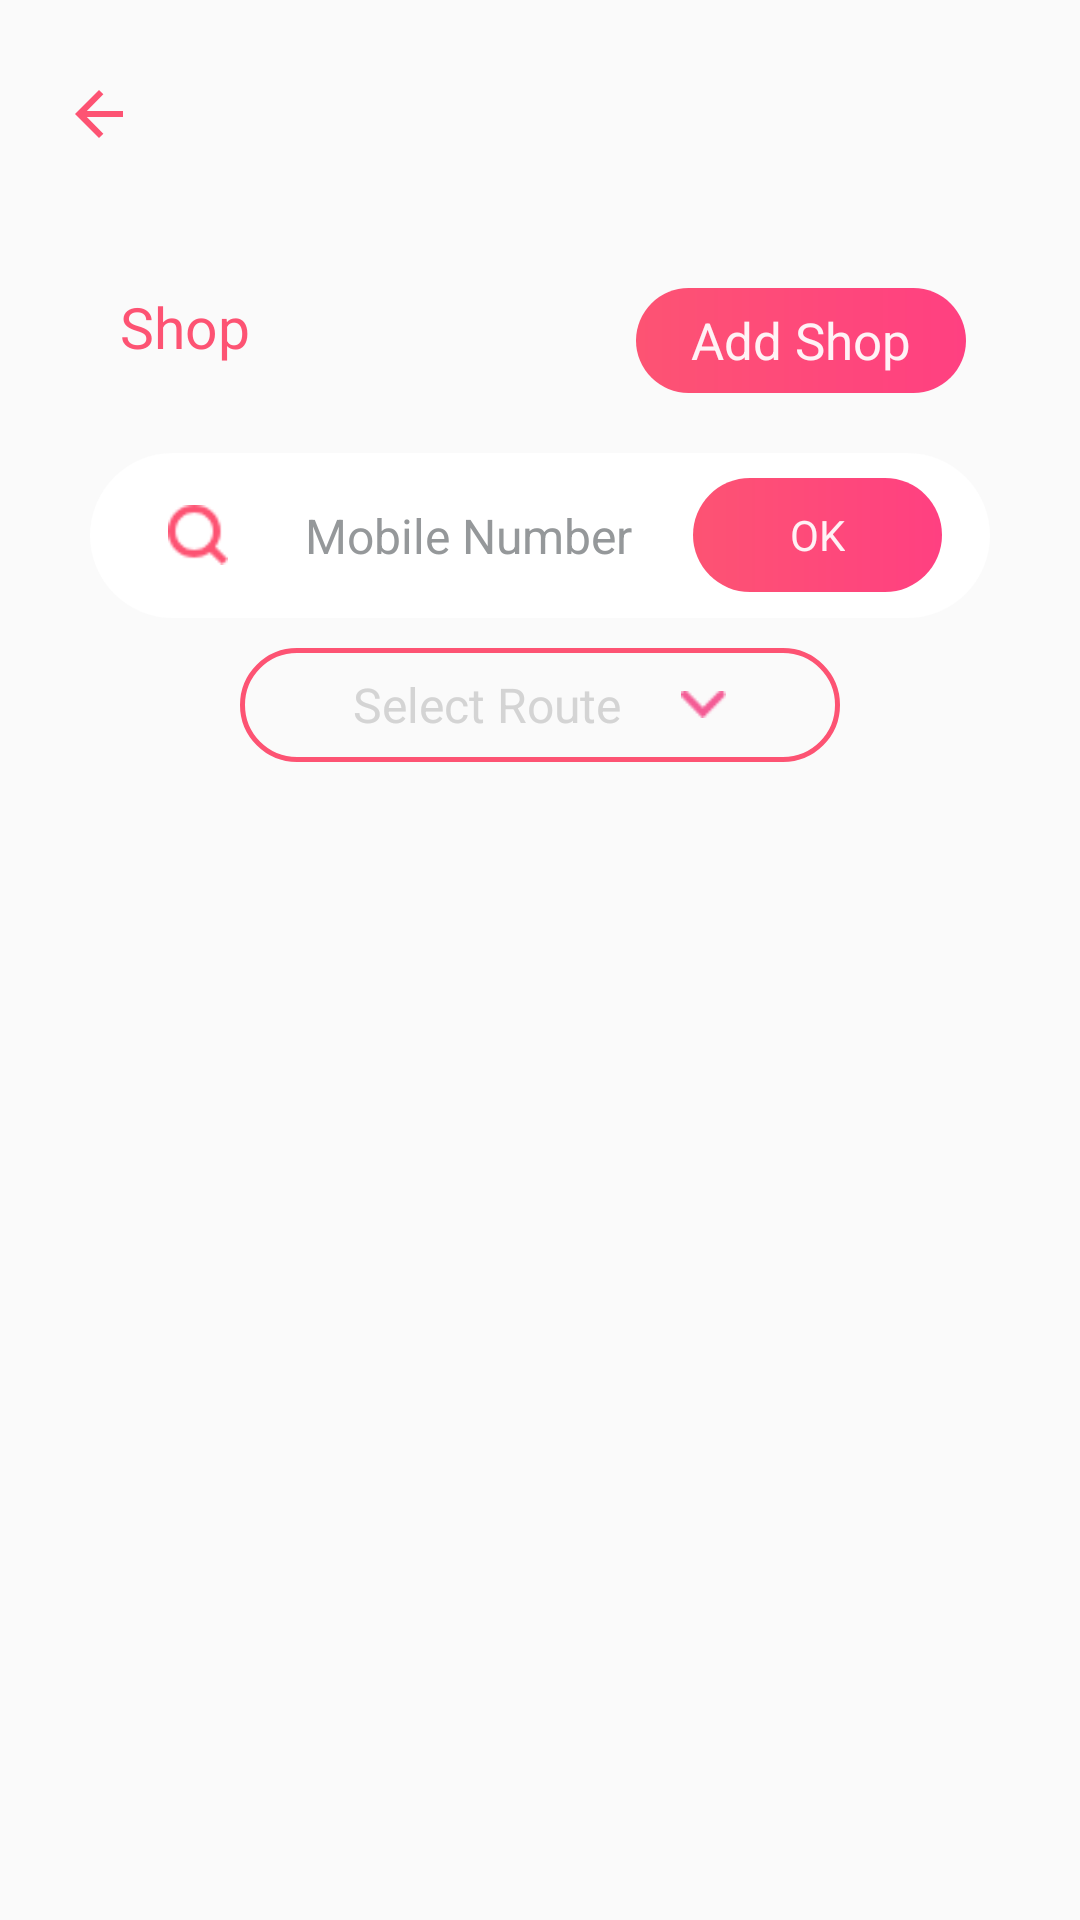

Here is an Android app screen rendered from its layout file. Give the layout XML and the strings, colors and styles it references.
<!-- AndroidManifest.xml: application theme AppTheme -->
<!-- res/layout/activity_shop_list.xml -->
<?xml version="1.0" encoding="utf-8"?>
<LinearLayout xmlns:android="http://schemas.android.com/apk/res/android"
    android:layout_width="match_parent"
    android:layout_height="match_parent"
    android:orientation="vertical">


    <LinearLayout
        android:id="@+id/linr_back_arrow"
        android:layout_width="match_parent"
        android:layout_height="wrap_content"
        android:layout_alignParentTop="true"
        android:minHeight="20dp"
        android:layout_marginTop="10dp">

        <ImageView
            android:id="@+id/img_qick_rechrge_back"
            android:layout_width="wrap_content"
            android:layout_height="wrap_content"
            android:layout_marginBottom="10dp"
            android:layout_marginLeft="25dp"
            android:layout_marginTop="20dp"
            android:src="@drawable/ic_backward_icon" />
    </LinearLayout>


    <RelativeLayout
        android:layout_width="match_parent"
        android:layout_height="wrap_content"
        android:layout_marginTop="20dp">


        <RelativeLayout
            android:id="@+id/relt_shop"
            android:layout_width="match_parent"
            android:layout_height="wrap_content"

            >

            <TextView

                android:id="@+id/tv_quick_recharge"
                android:layout_width="wrap_content"
                android:layout_height="wrap_content"
                android:layout_marginLeft="40dp"
                android:layout_marginTop="20dp"
                android:text="Shop"
                android:textColor="@color/profile_text_colour"
                android:textSize="19dp" />

            <RelativeLayout

                android:id="@+id/relt_add_shop"
                android:layout_width="110dp"
                android:layout_height="35dp"
                android:layout_alignParentRight="true"
                android:layout_marginRight="38dp"
                android:layout_marginTop="20dp"
                android:background="@drawable/login_button_background">

                <TextView
                    android:layout_width="wrap_content"
                    android:layout_height="wrap_content"
                    android:layout_centerInParent="true"
                    android:text="@string/quick_recharge_addShop"
                    android:textColor="@color/white"
                    android:textSize="17dp" />
            </RelativeLayout>

        </RelativeLayout>


        <LinearLayout
            android:id="@+id/edt_phneNumber"
            android:layout_width="300dp"
            android:layout_height="55dp"
            android:layout_below="@id/relt_shop"
            android:layout_centerInParent="true"
            android:layout_marginLeft="20dp"
            android:layout_marginRight="20dp"
            android:layout_marginTop="20dp"
            android:background="@drawable/profile_edittext_background"
            android:gravity="center"
            android:orientation="horizontal">

            <ImageView
                android:id="@+id/img_shop_numbr_search"
                android:layout_width="20dp"
                android:layout_height="20dp"
                android:src="@drawable/search_icon"
                android:layout_marginLeft="20dp"
                />


            <RelativeLayout
                android:layout_width="150dp"
                android:layout_height="wrap_content"
                android:layout_marginLeft="5dp"
                android:gravity="center"
                android:orientation="horizontal">


                <EditText
                    android:layout_width="fill_parent"
                    android:layout_height="wrap_content"
                    android:background="@null"
                    android:gravity="center"
                    android:hint="@string/profile_phoneRegister_text"
                    android:inputType="number"
                    android:maxLength="100"
                    android:maxLines="1"
                    android:textColor="@color/profile_page_textColour"
                    android:textColorHint="@color/menu_text_colour"
                    android:textSize="16dp" />

            </RelativeLayout>

            <RelativeLayout

                android:id="@+id/relt_srch_ok"
                android:layout_width="83dp"
                android:layout_height="38dp"
                android:layout_alignParentRight="true"
                android:layout_marginRight="10dp"
                android:layout_marginLeft="0dp"
                android:background="@drawable/login_button_background"
                android:gravity="center_vertical">


                <TextView
                    android:layout_width="wrap_content"
                    android:layout_height="wrap_content"
                    android:layout_centerInParent="true"
                    android:text="@string/ok"
                    android:textAlignment="gravity"
                    android:textColor="@color/white"
                    android:textSize="14dp" />
            </RelativeLayout>
        </LinearLayout>

        <RelativeLayout

            android:id="@+id/relt_route"
            android:layout_width="200dp"
            android:layout_height="38dp"
            android:layout_below="@id/edt_phneNumber"
            android:layout_centerInParent="true"
            android:layout_marginTop="10dp"
            android:background="@drawable/select_route_background"
            android:orientation="vertical">


            <LinearLayout
                android:id="@+id/linr_route_selector"
                android:layout_width="match_parent"
                android:layout_height="wrap_content"
                android:layout_centerInParent="true"
                android:layout_gravity="center"
                android:gravity="center">


                <TextView
                    android:id="@+id/tv_selector"
                    android:layout_width="wrap_content"
                    android:layout_height="wrap_content"
                    android:gravity="center"
                    android:text="@string/Select_route"
                    android:textAlignment="center"
                    android:textColor="@color/profile_phoneRegister_textColour"
                    android:textSize="16dp" />


                <ImageView
                    android:layout_width="15dp"
                    android:layout_height="15dp"
                    android:layout_gravity="center_vertical|center_horizontal"
                    android:layout_marginLeft="20dp"
                    android:src="@drawable/ic_drop_rate" />


            </LinearLayout>
        </RelativeLayout>
    </RelativeLayout>


    <ScrollView
        android:layout_width="match_parent"
        android:layout_height="wrap_content"
        android:layout_marginLeft="10dp"
        android:layout_marginRight="10dp"
        android:layout_marginTop="10dp"
        android:scrollbars="vertical">


        <RelativeLayout
            android:id="@+id/relt_shop_list"
            android:layout_width="match_parent"
            android:layout_height="match_parent"
            android:layout_below="@id/relt_route"
            android:layout_marginBottom="50dp"
            android:layout_marginTop="10dp"
            android:orientation="vertical">


            <androidx.recyclerview.widget.RecyclerView
                android:id="@+id/shop_list"
                android:layout_width="match_parent"
                android:layout_height="wrap_content"
                android:orientation="vertical">

            </androidx.recyclerview.widget.RecyclerView>
        </RelativeLayout>
    </ScrollView>

</LinearLayout>
<!-- resources referenced by this layout -->
<resources>
  <color name="menu_text_colour">#95989A</color>
  <color name="profile_page_textColour">#95989A</color>
  <color name="profile_phoneRegister_textColour">#D4D4D4</color>
  <color name="profile_text_colour">#FD5373</color>
  <color name="white">#edffffff</color>
  <!-- drawable ic_backward_icon (drawable) -->
  <vector xmlns:android="http://schemas.android.com/apk/res/android"
          android:width="16dp"
          android:height="16dp"
          android:viewportWidth="16.0"
          android:viewportHeight="16.0">
      <path
          android:fillColor="#FD5373"
          android:pathData="M8,16 L9.455,14.545l-5.506,-5.506L16,9.039L16,6.961L3.948,6.961L9.455,1.455 8,0l-8,8Z"/>
  </vector>
  <!-- drawable ic_drop_rate: png bitmap (drawable, 403 bytes) -->
  <!-- drawable login_button_background (drawable) -->
  <?xml version="1.0" encoding="utf-8"?>
  <shape xmlns:android="http://schemas.android.com/apk/res/android"
      android:shape="rectangle">
  
  <gradient android:startColor="@color/profile_text_colour"
      android:endColor="@color/colorAccent">
  
  </gradient>
  
  
      <corners android:radius="35dp"></corners>
  
      <padding android:bottom="2dp"
          android:top="2dp"
          android:left="2dp"
          android:right="2dp">
  
      </padding>
  
  </shape>
  <!-- drawable profile_edittext_background (drawable) -->
  <?xml version="1.0" encoding="utf-8"?>
  <shape xmlns:android="http://schemas.android.com/apk/res/android"
      android:shape="rectangle">
  
      <corners android:radius="80dp">
  
      </corners>
  
      <solid android:color="@color/white">
      </solid>
  
  
  </shape>
  <!-- drawable search_icon: png bitmap (drawable, 752 bytes) -->
  <!-- drawable select_route_background (drawable) -->
  <?xml version="1.0" encoding="utf-8"?>
  <shape xmlns:android="http://schemas.android.com/apk/res/android"
      android:shape="rectangle">
  
  
      <stroke android:width="1.5dp"
          android:color="@color/profile_text_colour">
  
      </stroke>
  
  
      <corners android:radius="30dp">
  
      </corners>
  
      <padding android:bottom="2dp"
          android:top="2dp"
          android:left="2dp"
          android:right="2dp">
  
      </padding>
  
  
  
  </shape>
  <string name="Select_route">Select Route</string>
  <string name="ok">OK</string>
  <string name="profile_phoneRegister_text"> Mobile Number</string>
  <string name="quick_recharge_addShop">Add Shop</string>
  <style name="AppTheme" parent="Theme.AppCompat.Light.NoActionBar">
          
          <item name="colorPrimary">@color/colorPrimary</item>
          <item name="colorPrimaryDark">@color/colorPrimaryDark</item>
          <item name="colorAccent">@color/colorAccent</item>
          <item name="android:fastScrollEnabled">true</item>
  
  
      </style>
  <color name="colorAccent">#FF4081</color>
  <color name="colorPrimary">#FD5373</color>
  <color name="colorPrimaryDark">#FD5373</color>
</resources>
